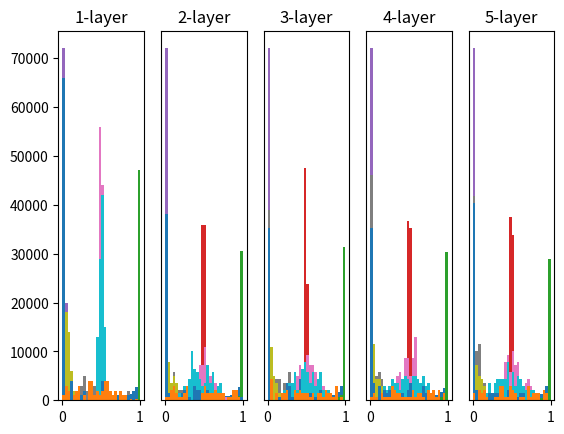

The script that saved this image:
import numpy as np
import matplotlib.pyplot as plt
import math

### ACTIVATION FUNCTIONS ###
def sigmoid(x):
    return 1 / (1 + np.exp(-x))


def ReLU(x):
    return np.maximum(0, x)


def tanh(x):
    return np.tanh(x)
    
### ACTIVATION LAYER DISTRIBUTION PER WEIGHT INITIALIZATION ###

node_num = 100  # node per hidden layer
weight_initialization_var = [1, 0.01, np.sqrt(1.0 / node_num), np.sqrt(2.0 / node_num)]
activation_func = [sigmoid, ReLU, tanh]
input_data = np.random.randn(1000, 100)
hidden_layer_size = 5

activations = {}
x = input_data

def draw_histogram(activations):
    # draw histogram
    for i, a in activations.items():
        plt.subplot(1, len(activations), i+1)
        plt.title(str(i+1) + "-layer")
        if i != 0: plt.yticks([], [])
        # plt.xlim(0.1, 1)
        # plt.ylim(0, 7000)
        plt.hist(a.flatten(), 30, range=(0,1))
    plt.show()


for i in range(len(weight_initialization_var)):
    for j in range(len(activation_func)):
        activations = {}
        for k in range(hidden_layer_size):
            if k != 0:
                x = activations[k-1]

            w = np.random.randn(node_num, node_num) * weight_initialization_var[i]
            a = np.dot(x, w)
            z = activation_func[j](a)

            activations[k] = z
        
        draw_histogram(activations)